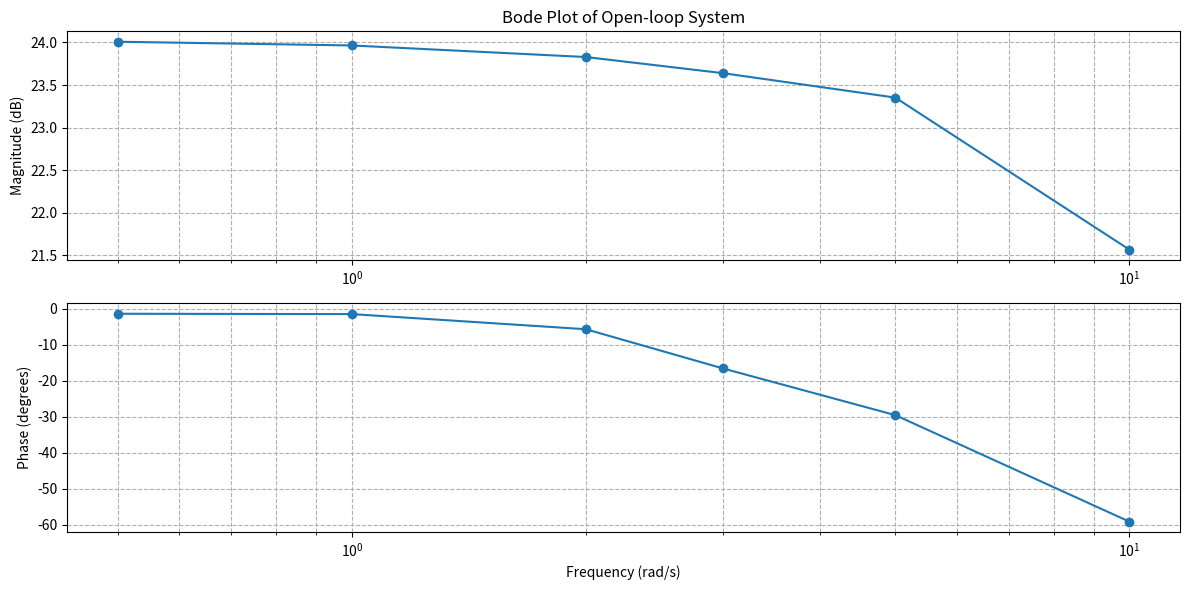

Write Python code to recreate this figure.
"""
[redacted]
"""

import math

import matplotlib.pyplot as plt

# 定义一个字典来存储数据
data = {
    "omega": [0.5, 1, 2, 3, 5, 10],
    "C": {
        "peak_value": [15.74, 15.96, 15.86, 16.09, 14.31, 12.10],
        "valley_value": [-15.99, -15.61, -15.22, -14.32, -15.11, -11.85],
    },
    "R": {"peak_value": [1, 1, 1, 1, 1, 1], "valley_value": [-1, -1, -1, -1, -1, -1]},
    "C_peak_time": {
        "n": [28.38, 14.12, 7.19, 4.85, 2.93, 1.53],
        "n+1": [40.75, 20.42, 10.24, 6.90, 4.19, 2.15],
        "n+2": [52.60, 26.70, 13.33, 8.98, 5.44, 2.79],
    },
    "R_peak_time": {
        "n": [28.35, 14.11, 7.11, 4.75, 2.85, 1.41],
        "n+1": [40.70, 20.39, 10.20, 6.82, 4.11, 2.06],
        "n+2": [52.53, 26.66, 13.30, 8.87, 5.29, 2.69],
    },
}


def calculate_db(value):
    """
    计算20lg(value)
    """
    return 20 * math.log10(value)


def normalize_phase_angle(angle):
    """
    标准化相位角到 -180 到 180 度之间
    """
    while angle > 180:
        angle -= 360
    while angle < -180:
        angle += 360
    return angle


# 初始化结果列表
db_C, db_R, db_L, phi_w = [], [], [], []

# 遍历每个频率
for i, omega in enumerate(data["omega"]):
    # 计算C的平均绝对值
    C_avg = (abs(data["C"]["peak_value"][i]) + abs(data["C"]["valley_value"][i])) / 2
    # 计算R的平均绝对值
    R_avg = (abs(data["R"]["peak_value"][i]) + abs(data["R"]["valley_value"][i])) / 2

    # 计算20lgC 和 20lgR
    db_C.append(calculate_db(C_avg))
    db_R.append(calculate_db(R_avg))

    # 计算L=C/R 并求20lgL
    L = C_avg / R_avg
    db_L.append(calculate_db(L))

    # 计算Phi(w) 三个周期的平均值, t1 - t2 = R_peak_time - C_peak_time
    t_diff_avg = (
        sum(
            [
                data["R_peak_time"]["n"][i] - data["C_peak_time"]["n"][i],
                data["R_peak_time"]["n+1"][i] - data["C_peak_time"]["n+1"][i],
                data["R_peak_time"]["n+2"][i] - data["C_peak_time"]["n+2"][i],
            ]
        )
        / 3
    )
    phi = omega * t_diff_avg * 360 / (2 * math.pi)
    phi_w.append(normalize_phase_angle(phi))

# 打印结果
print(f"20lgC: {db_C}")
print(f"20lgR: {db_R}")
print(f"20lgL: {db_L}")
print(f"Phi(w): {phi_w}")


# 绘制Bode图
plt.figure(figsize=(12, 6))

# 增益图
plt.subplot(2, 1, 1)
plt.semilogx(data["omega"], db_L, marker="o", linestyle="-")
plt.title("Bode Plot of Open-loop System")
plt.ylabel("Magnitude (dB)")
plt.grid(True, which="both", ls="--")

# 相位图
plt.subplot(2, 1, 2)
plt.semilogx(data["omega"], phi_w, marker="o", linestyle="-")
plt.xlabel("Frequency (rad/s)")
plt.ylabel("Phase (degrees)")
plt.grid(True, which="both", ls="--")

plt.tight_layout()
plt.show()
